Image classification data set "dataset" (farrelbima/guava_crystal on GitHub). Class labels (3): grade A, grade B, grade C.

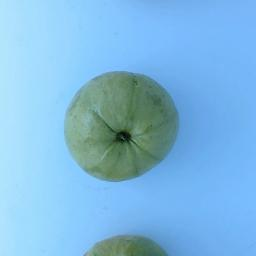
Label: grade B

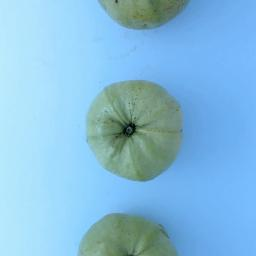
Label: grade C

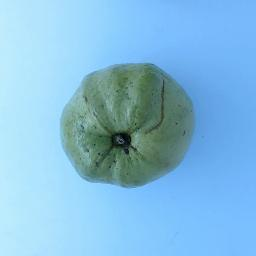
Label: grade A

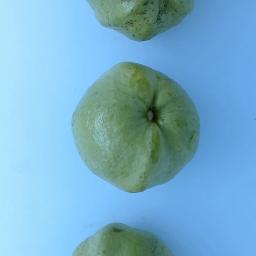
Label: grade A

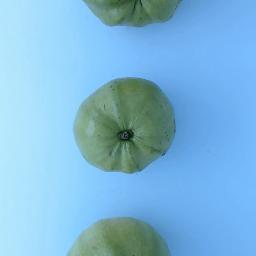
Label: grade C

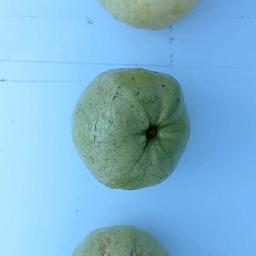
Label: grade B
